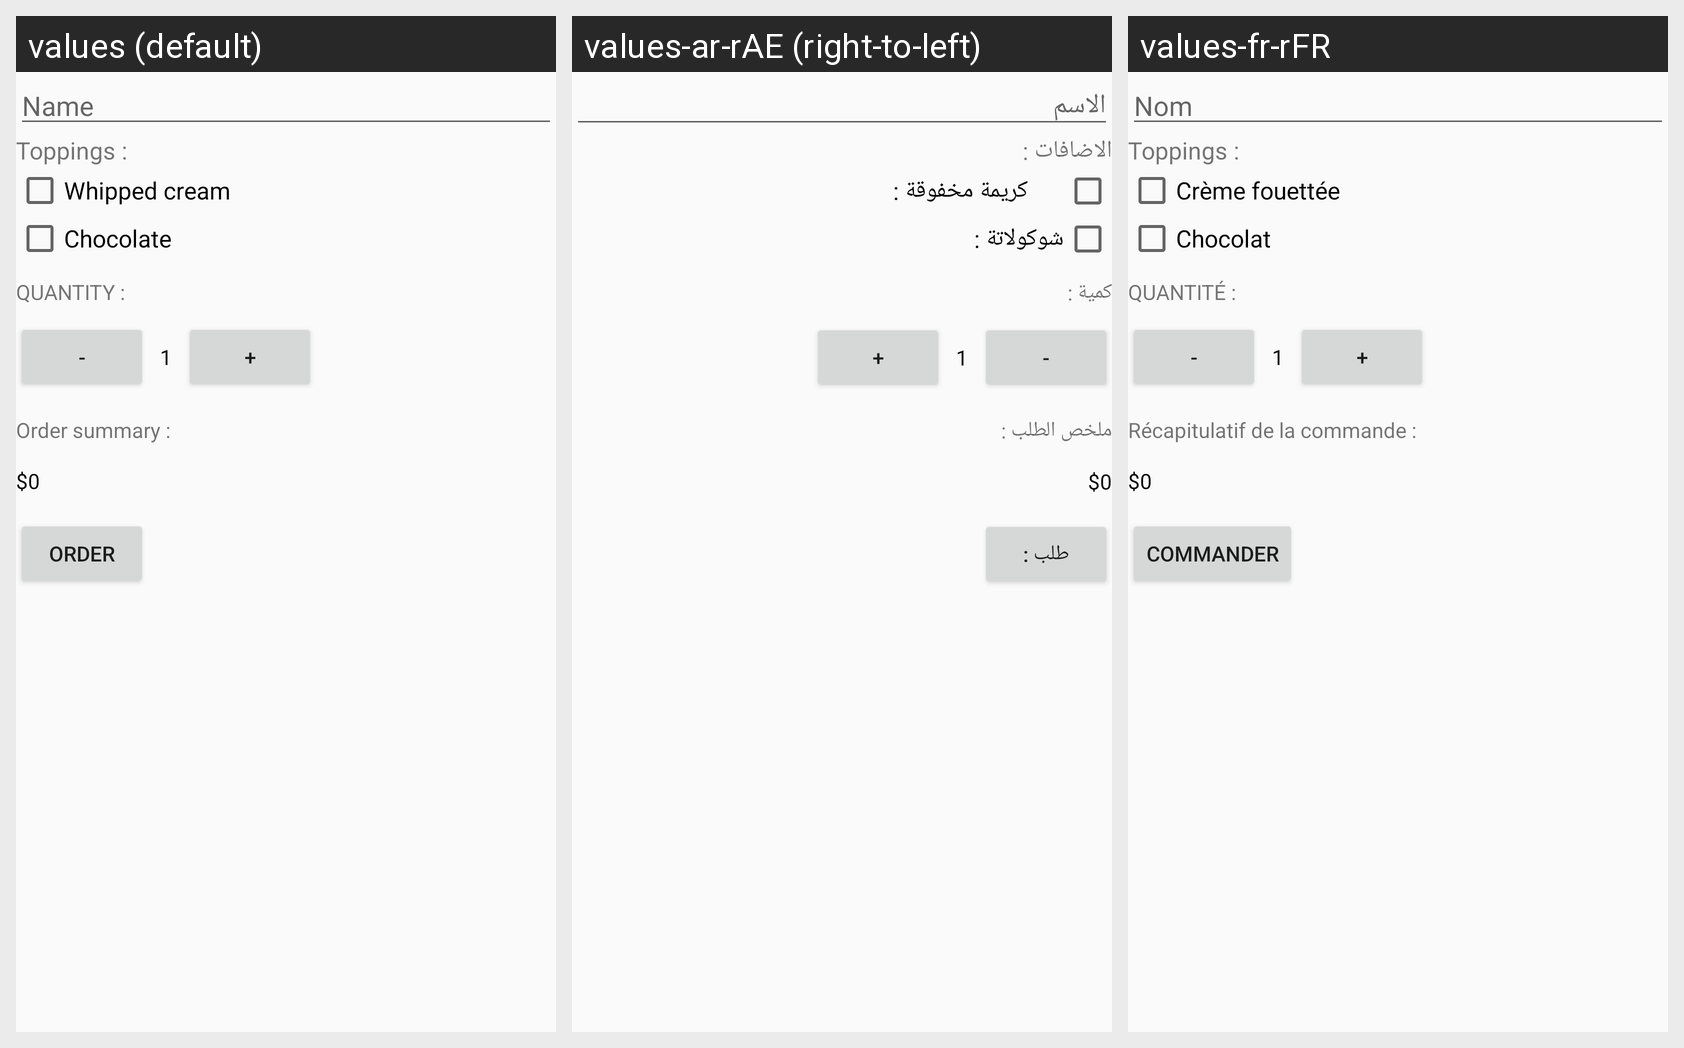

Locale-by-locale string values for the Android screen shown in this grid:
Android screen res/layout/activity_main.xml rendered under 3 locales, left to right: values (default), values-ar-rAE (right-to-left), values-fr-rFR. Device: Nexus 5 (rendered at 1080×1920; each locale shown at half size, 540×960, under a caption strip naming it); theme AppTheme.
Strings drawn on this screen, with the default value and each locale's value (text and hints the layout hard-codes, and strings that could not be matched under every locale, appear in the picture but are not listed):

Hint
  values: Name
  values-ar-rAE: الاسم
  values-fr-rFR: Nom

Toppings
  values: Toppings :
  values-ar-rAE: الاضافات :
  values-fr-rFR: Toppings :

Whipped_cream
  values: Whipped cream
  values-ar-rAE: كريمة مخفوقة :
  values-fr-rFR: Crème fouettée

Chocolate
  values: Chocolate
  values-ar-rAE: شوكولاتة :
  values-fr-rFR: Chocolat

QUANTITY
  values: QUANTITY :
  values-ar-rAE: كمية :
  values-fr-rFR: QUANTITÉ :

Order_summary
  values: Order summary :
  values-ar-rAE: ملخص الطلب :
  values-fr-rFR: Récapitulatif de la commande :

ORDER
  values: ORDER
  values-ar-rAE: طلب :
  values-fr-rFR: Commander
